Labelled photos from "dataset", an image-classification folder in JOHANNABELL/bananavision. The possible labels are: mure malade, mure saint, tropmure malade, tropmure saint, vert malade, vert sain.

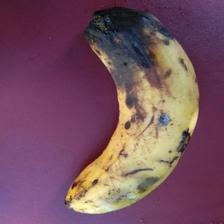
Label: tropmure malade

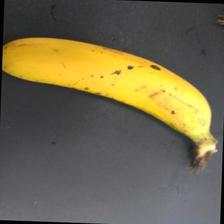
Label: mure saint

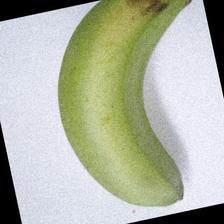
Label: vert sain

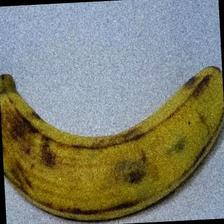
Label: tropmure saint

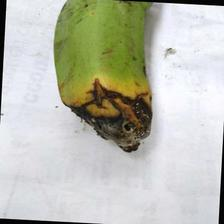
Label: vert malade

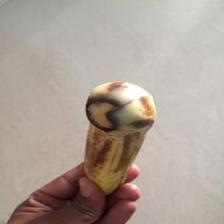
Label: mure malade
